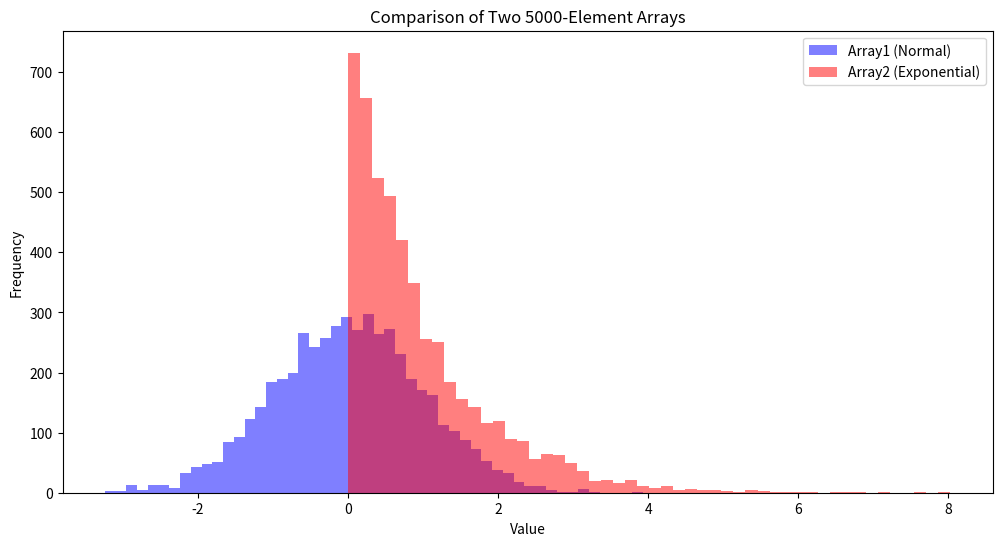

Write the Python code that produced this figure.
import numpy as np
import matplotlib.pyplot as plt

# 生成两个5000个数的随机数组
np.random.seed(42)  # 设置随机种子保证可复现
array1 = np.random.normal(loc=0, scale=1, size=5000)  # 正态分布数据
array2 = np.random.exponential(scale=1, size=5000)     # 指数分布数据

# 创建直方图对比
plt.figure(figsize=(12, 6))

# 绘制第一个数组的直方图
plt.hist(array1, bins=50, alpha=0.5, label='Array1 (Normal)', color='blue')

# 绘制第二个数组的直方图
plt.hist(array2, bins=50, alpha=0.5, label='Array2 (Exponential)', color='red')

# 添加图表元素
plt.title('Comparison of Two 5000-Element Arrays')
plt.xlabel('Value')
plt.ylabel('Frequency')
plt.legend()

plt.show()